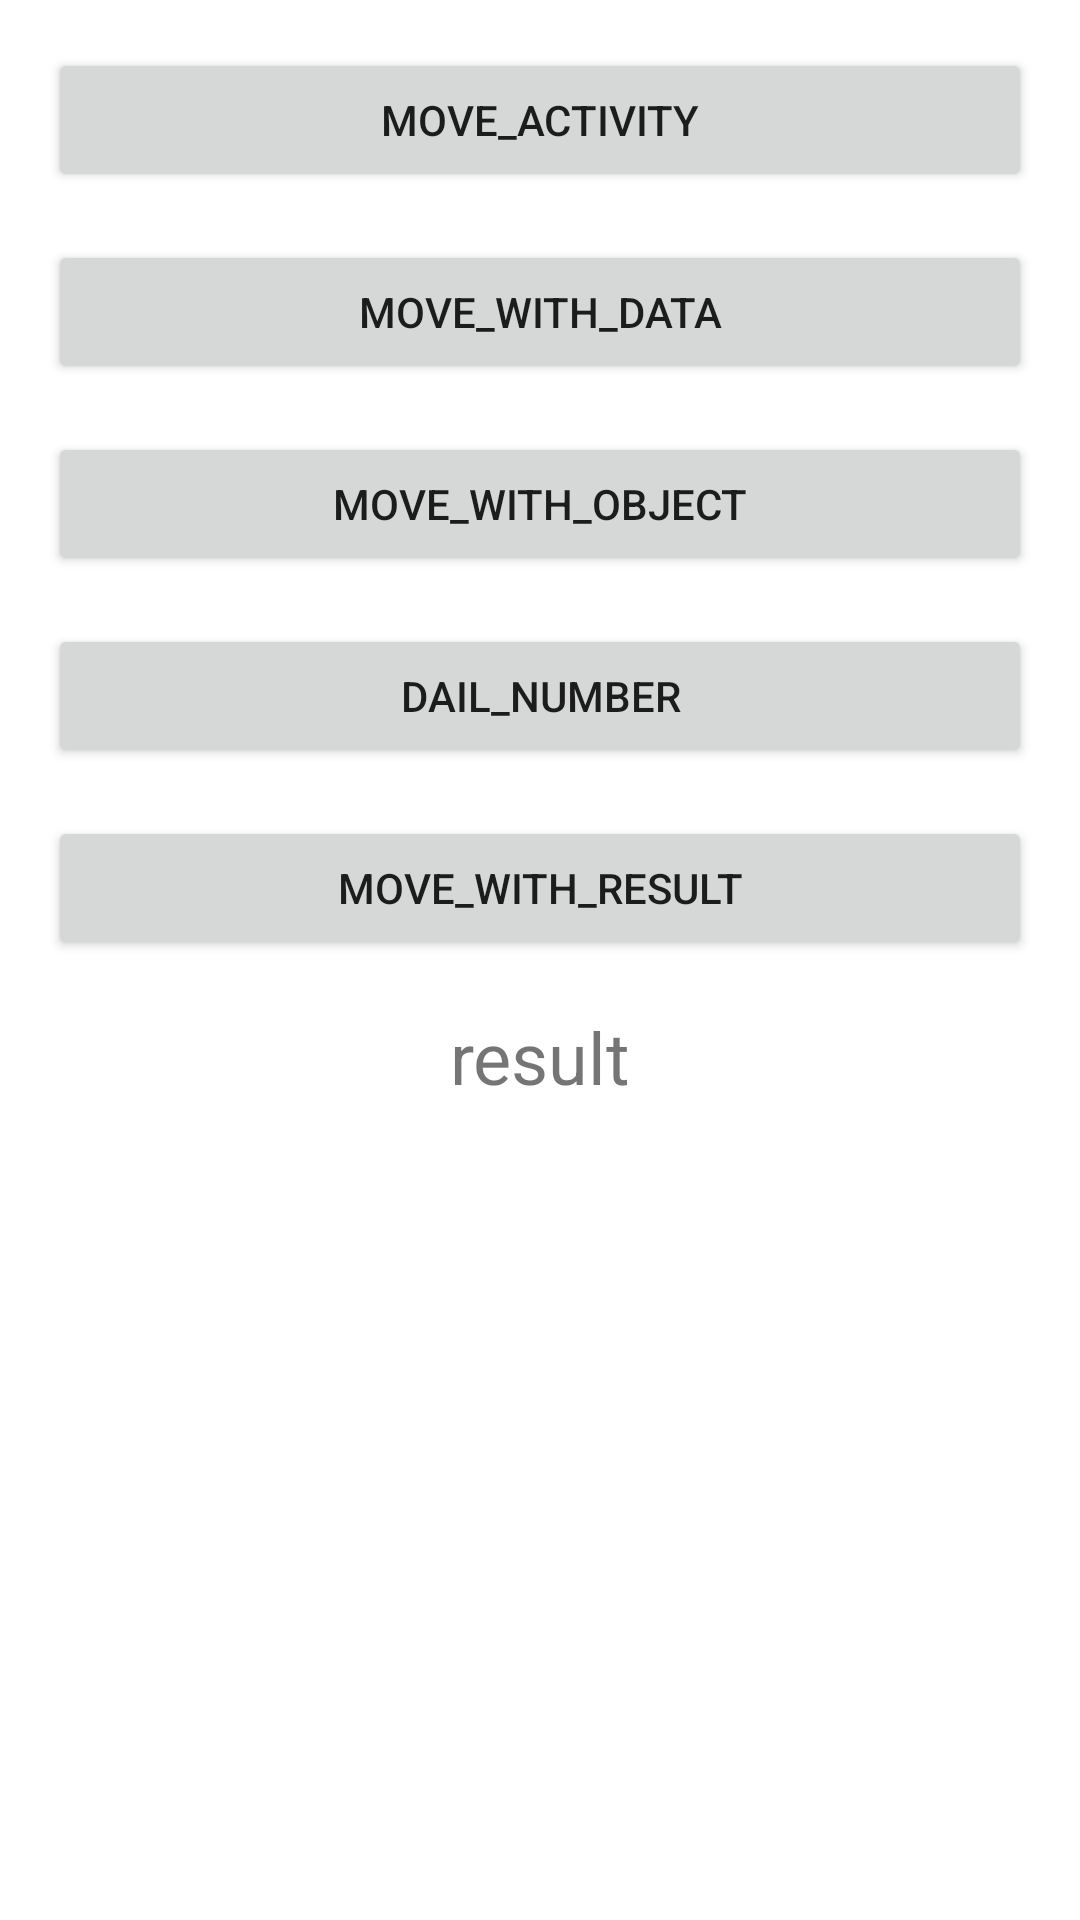

Write the Android layout XML for this screen, with the resource values it uses.
<!-- AndroidManifest.xml: application theme Theme.MyintentAppRikiSuhardi -->
<!-- res/layout/activity_main.xml -->
<?xml version="1.0" encoding="utf-8"?>
<LinearLayout xmlns:android="http://schemas.android.com/apk/res/android"
    xmlns:app="http://schemas.android.com/apk/res-auto"
    xmlns:tools="http://schemas.android.com/tools"
    android:layout_width="match_parent"
    android:layout_height="match_parent"
    android:orientation="vertical"
    android:padding="16dp"
    tools:context=".MainActivity">

    <Button
        android:id="@+id/btn_move_activity"
        android:layout_width="match_parent"
        android:layout_height="wrap_content"
        android:layout_marginBottom="16dp"
        android:text="@string/move_activity"/>

    <Button
        android:id="@+id/btn_move_activity_data"
        android:layout_width="match_parent"
        android:layout_height="wrap_content"
        android:layout_marginBottom="16dp"
        android:text="@string/move_with_data"/>

    <Button
        android:id="@+id/btn_move_activity_object"
        android:layout_width="match_parent"
        android:layout_height="wrap_content"
        android:layout_marginBottom="16dp"
        android:text="@string/move_with_Object"/>
    <Button
        android:id="@+id/btn_dial_number"
        android:layout_width="match_parent"
        android:layout_height="wrap_content"
        android:layout_marginBottom="16dp"
        android:text="@string/dial_number" />
    <Button
        android:id="@+id/btn_move_for_result"
        android:layout_width="match_parent"
        android:layout_height="wrap_content"
        android:layout_marginBottom="16dp"
        android:text="@string/move_with_result" />

    <TextView
        android:id="@+id/tv_result"
        android:layout_width="match_parent"
        android:layout_height="wrap_content"
        android:gravity="center"
        android:text="@string/result_from_activity"
        android:textSize="24sp" />



</LinearLayout>
<!-- resources referenced by this layout -->
<resources>
  <string name="dial_number">dail_number</string>
  <string name="move_activity">move_activity</string>
  <string name="move_with_Object">move_with_object</string>
  <string name="move_with_data">move_with_data</string>
  <string name="move_with_result">move_with_result</string>
  <string name="result_from_activity">result</string>
  <style name="Theme.MyintentAppRikiSuhardi" parent="Theme.MaterialComponents.DayNight.DarkActionBar">
          
          <item name="colorPrimary">@color/purple_500</item>
          <item name="colorPrimaryVariant">@color/purple_700</item>
          <item name="colorOnPrimary">@color/white</item>
          
          <item name="colorSecondary">@color/teal_200</item>
          <item name="colorSecondaryVariant">@color/teal_700</item>
          <item name="colorOnSecondary">@color/black</item>
          
          <item name="android:statusBarColor" tools:targetApi="l">?attr/colorPrimaryVariant</item>
          
      </style>
  <!-- not gathered from this repository: default colours our renderer supplied (Android Studio template values) -->
  <color name="purple_500">#FF6200EE</color>
  <color name="purple_700">#FF3700B3</color>
  <color name="teal_200">#FF03DAC5</color>
  <color name="teal_700">#FF018786</color>
  <color name="black">#FF000000</color>
  <color name="white">#FFFFFFFF</color>
</resources>
